Run: headless pygame with SDL's dummy video driver; simulated clock (each Clock.tick advances the game by its frame time, no real sleeping); random seed 0; keys injected as events and as key.get_pressed() state; mouse plan: one left click at the window centre at the start of phase 2, then a move to the lower-right quarter at the start of phase 3; restart key SPACE tapped at the start of phases 3 and 4.
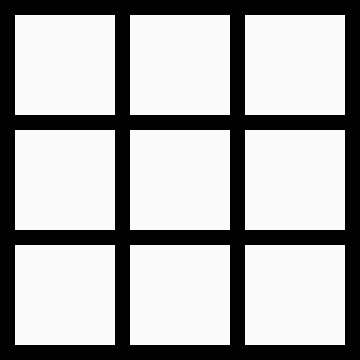
Frame 1 of 4 · flips 1–60 · no input
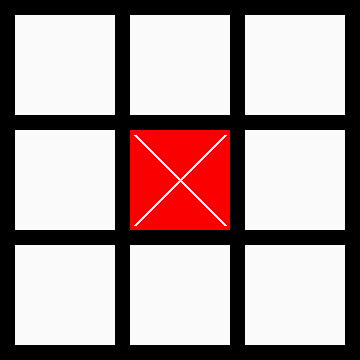
Frame 2 of 4 · flips 61–180 · clicked the window centre · tapped SPACE, RETURN · held RIGHT (→), D
Frame 3 of 4 · flips 181–300 · moved the mouse to the lower-right quarter · tapped SPACE · held DOWN (↓), S · screen same as frame 1, image omitted
Frame 4 of 4 · flips 301–420 · tapped SPACE · held LEFT (←), A, UP (↑), W · screen unchanged from frame 3, image omitted

The pygame program that drew these frames:

import pygame
import sys


def check_win(mas, sign):
    zero = 0
    for row in mas:
        zero = row.count(0)
        if row.count(sign) == 3:
            return sign
    for col in range(3):
        if mas[0][col] == sign and mas[1][col] == sign and mas[2][col] == sign:
            return sign
    if mas[0][0] == sign and mas[1][1] == sign and mas[2][2] == sign:
            return sign
    if mas[0][2] == sign and mas[1][col] == sign and mas[2][0] == sign:
            return sign
    if zero == 0:
        return "NISE"
    return False


pygame.init()
size_block = 100
margin = 15
width = heigth = size_block * 3 + margin * 4


size_window = (heigth, width)
screen = pygame.display.set_mode(size_window)
pygame.display.set_caption("Tic-tac-toe")

black = (0, 0, 0)
red = (250, 0, 0)
green = (0, 250, 0)
white = (250, 250, 250)
mas = [[0] * 3 for i in range(3)]
query = 0
game_over = False
while True:
    for event in pygame.event.get():
        if event.type == pygame.QUIT:
            pygame.quit()
            sys.exit(0)
        elif event.type == pygame.MOUSEBUTTONDOWN and not game_over:
            x_mouse, y_mouse = pygame.mouse.get_pos()
            col = x_mouse // (size_block + margin)
            row = y_mouse // (size_block + margin)
            if mas[row][col] == 0:
                if query % 2 == 0:
                    mas[row][col] = "x"
                else:
                    mas[row][col] = "o"
                query += 1
        elif event.type == pygame.KEYDOWN and event.key == pygame.K_SPACE:
            game_over = False
            mas = [[0] * 3 for i in range(3)]
            query = 0
            screen.fill(black)
    if not game_over:
        for row in range(3):
            for col in range(3):
                if mas[row][col] == "x":
                    color = red
                elif mas[row][col] == "o":
                    color = green
                else:
                    color = white
                x = col * size_block + (col + 1) * margin
                y = row * size_block + (row + 1) * margin
                pygame.draw.rect(screen, color, (x, y, size_block, size_block))
                if color == red:
                    pygame.draw.line(screen, white, (x + 5, y + 5), (x + size_block - 5, y + size_block - 5), 3)
                    pygame.draw.line(screen, white, (x + size_block - 5, y + 5), (x + 5, y + size_block - 5), 3)
                elif color == green:
                    pygame.draw.circle(screen, white, (x + size_block // 2, y + size_block // 2), size_block // 2 - 3, 3)
    if (query - 1) % 2 == 0:
        game_over = check_win(mas, "x")
    else:
        game_over = check_win(mas, "o")
    if game_over:
        screen.fill(black)
        font = pygame.font.SysFont("stxingkai", 80)
        text1 = font.render(game_over, True, white)
        text_rect = text1.get_rect()
        text_x = screen.get_width() / 2 - text_rect.width / 2
        text_y = screen.get_height() / 2 - text_rect.height / 2
        screen.blit(text1, [text_x, text_y])

    pygame.display.update()
